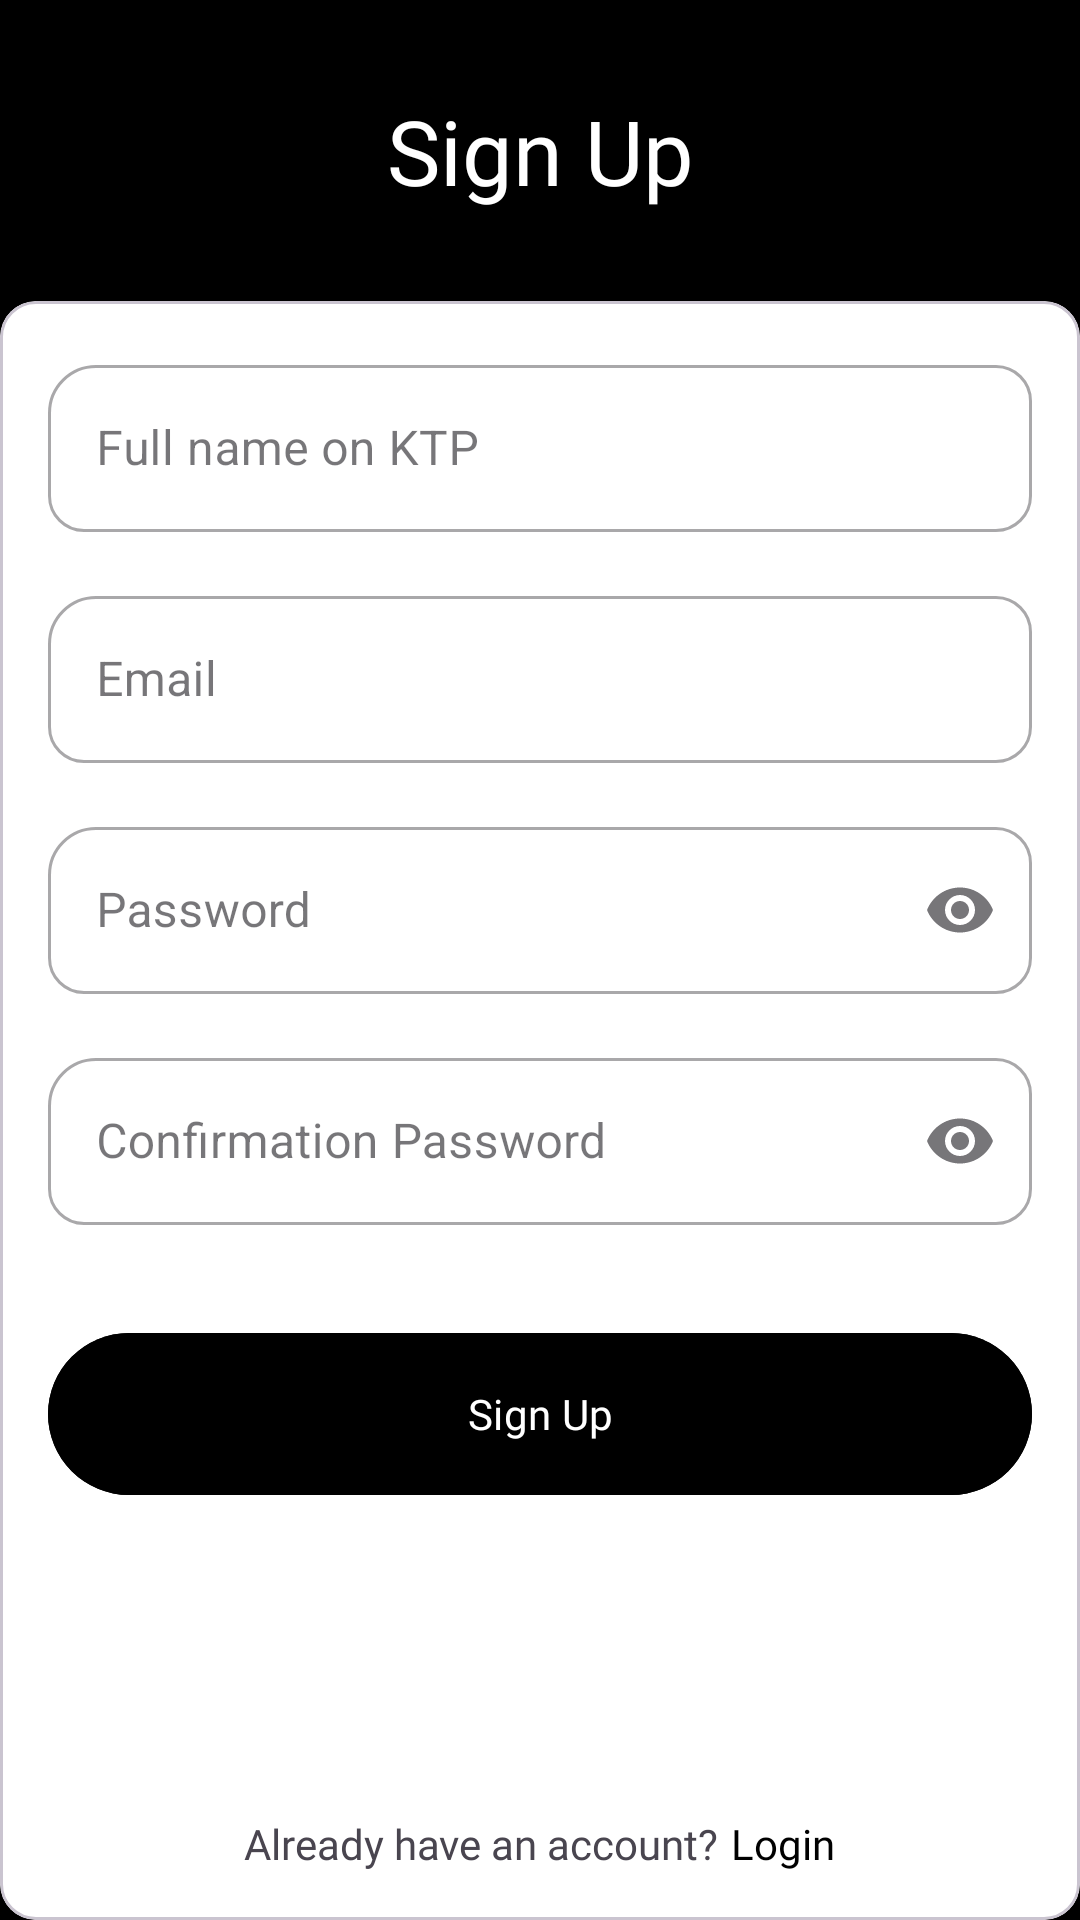

Reconstruct the res/layout file that produces this screen, plus the resources it refers to.
<!-- AndroidManifest.xml: application theme Theme.MyZarqa -->
<!-- res/layout/fragment_register.xml -->
<?xml version="1.0" encoding="utf-8"?>
<androidx.constraintlayout.widget.ConstraintLayout xmlns:android="http://schemas.android.com/apk/res/android"
    xmlns:app="http://schemas.android.com/apk/res-auto"
    xmlns:tools="http://schemas.android.com/tools"
    android:id="@+id/login"
    android:layout_width="match_parent"
    android:layout_height="match_parent"
    android:background="@color/black"
    tools:context=".presentation.auth.AuthActivity">

    <ProgressBar
        android:id="@+id/progress_bar"
        android:layout_width="wrap_content"
        android:layout_height="wrap_content"
        android:indeterminate="true"
        android:indeterminateTint="@color/black"
        android:translationZ="10dp"
        android:visibility="gone"
        app:layout_constraintBottom_toBottomOf="parent"
        app:layout_constraintEnd_toEndOf="parent"
        app:layout_constraintStart_toStartOf="parent"
        app:layout_constraintTop_toTopOf="parent" />

    <ImageButton
        android:id="@+id/btn_back"
        android:layout_width="80dp"
        android:layout_height="wrap_content"
        android:backgroundTint="@android:color/transparent"
        android:padding="8dp"
        android:src="@drawable/ic_arrow_medium"
        app:layout_constraintBottom_toBottomOf="@+id/iv_icon_app"
        app:layout_constraintStart_toStartOf="parent"
        app:layout_constraintTop_toTopOf="@+id/iv_icon_app"
        app:tint="@color/white" />

    <TextView
        android:id="@+id/iv_icon_app"
        android:layout_width="wrap_content"
        android:layout_height="wrap_content"
        android:layout_marginTop="30dp"
        android:fontFamily="@font/opensans_semi_bold"
        android:text="@string/sign_up"
        android:textColor="@color/white"
        android:textSize="30sp"
        app:layout_constraintEnd_toEndOf="parent"
        app:layout_constraintStart_toStartOf="parent"
        app:layout_constraintTop_toTopOf="parent" />

    <com.google.android.material.card.MaterialCardView
        android:id="@+id/card_view"
        android:layout_width="0dp"
        android:layout_height="0dp"
        android:layout_marginTop="30dp"
        android:backgroundTint="@color/white"
        app:cardElevation="4dp"
        app:layout_constraintBottom_toBottomOf="parent"
        app:layout_constraintEnd_toEndOf="parent"
        app:layout_constraintStart_toStartOf="parent"
        app:layout_constraintTop_toBottomOf="@+id/iv_icon_app"
        app:shapeAppearanceOverlay="@style/TopRoundCard">

        <LinearLayout
            android:layout_width="match_parent"
            android:layout_height="match_parent"
            android:orientation="vertical"
            android:padding="16dp">

            
            <com.google.android.material.textfield.TextInputLayout
                android:id="@+id/edt_fullname_layout"
                style="@style/Widget.MaterialComponents.TextInputLayout.OutlinedBox"
                android:layout_width="match_parent"
                android:layout_height="wrap_content"
                android:hint="@string/full_name_ktp"
                app:boxCornerRadiusTopStart="16dp">

                <com.google.android.material.textfield.TextInputEditText
                    android:id="@+id/edt_fullname"
                    android:layout_width="match_parent"
                    android:layout_height="match_parent"
                    android:backgroundTint="@android:color/transparent"
                    android:ellipsize="end"
                    android:inputType="text"
                    android:maxLines="1" />

            </com.google.android.material.textfield.TextInputLayout>






















            
            <com.google.android.material.textfield.TextInputLayout
                android:id="@+id/edt_email_layout"
                style="@style/Widget.MaterialComponents.TextInputLayout.OutlinedBox"
                android:layout_width="match_parent"
                android:layout_height="wrap_content"
                android:layout_marginTop="16dp"
                android:hint="@string/email"
                app:boxCornerRadiusTopStart="16dp">

                <com.google.android.material.textfield.TextInputEditText
                    android:id="@+id/edt_email"
                    android:layout_width="match_parent"
                    android:layout_height="match_parent"
                    android:backgroundTint="@android:color/transparent"
                    android:ellipsize="end"
                    android:inputType="textEmailAddress"
                    android:maxLines="1" />

            </com.google.android.material.textfield.TextInputLayout>

            
            <com.google.android.material.textfield.TextInputLayout
                android:id="@+id/edt_password_layout"
                style="@style/Widget.MaterialComponents.TextInputLayout.OutlinedBox"
                android:layout_width="match_parent"
                android:layout_height="wrap_content"
                android:layout_marginTop="16dp"
                android:hint="@string/password"
                app:boxCornerRadiusTopStart="16dp"
                app:endIconMode="password_toggle">

                <com.google.android.material.textfield.TextInputEditText
                    android:id="@+id/edt_password"
                    android:layout_width="match_parent"
                    android:layout_height="match_parent"
                    android:backgroundTint="@android:color/transparent"
                    android:ellipsize="end"
                    android:inputType="textPassword"
                    android:maxLines="1" />

            </com.google.android.material.textfield.TextInputLayout>

            
            <com.google.android.material.textfield.TextInputLayout
                android:id="@+id/edt_confirmation_password_layout"
                style="@style/Widget.MaterialComponents.TextInputLayout.OutlinedBox"
                android:layout_width="match_parent"
                android:layout_height="wrap_content"
                android:layout_marginTop="16dp"
                android:hint="@string/confirmation_password"
                app:boxCornerRadiusTopStart="16dp"
                app:endIconMode="password_toggle">

                <com.google.android.material.textfield.TextInputEditText
                    android:id="@+id/edt_confirmation_password"
                    android:layout_width="match_parent"
                    android:layout_height="match_parent"
                    android:backgroundTint="@android:color/transparent"
                    android:ellipsize="end"
                    android:inputType="textPassword"
                    android:maxLines="1" />

            </com.google.android.material.textfield.TextInputLayout>

            <com.google.android.material.button.MaterialButton
                android:id="@+id/btn_sign_up"
                android:layout_width="match_parent"
                android:layout_height="62dp"
                android:layout_marginTop="32dp"
                android:backgroundTint="@color/black"
                android:fontFamily="@font/opensans_semi_bold"
                android:text="@string/sign_up"
                app:cornerRadius="50dp"
                app:textAllCaps="false" />


            <View
                android:layout_width="match_parent"
                android:layout_height="0dp"
                android:layout_weight="1" />

            <LinearLayout
                android:id="@+id/tv_sign_in"
                android:layout_width="match_parent"
                android:layout_height="wrap_content"
                android:gravity="center"
                android:orientation="horizontal">

                <TextView
                    android:layout_width="wrap_content"
                    android:layout_height="wrap_content"
                    android:layout_marginEnd="2dp"
                    android:fontFamily="@font/opensans_medium"
                    android:text="@string/already_have_account" />

                <TextView
                    android:layout_width="wrap_content"
                    android:layout_height="wrap_content"
                    android:layout_marginStart="2dp"
                    android:fontFamily="@font/opensans_medium"
                    android:text="@string/login"
                    android:textColor="@color/black" />

            </LinearLayout>

        </LinearLayout>
    </com.google.android.material.card.MaterialCardView>

</androidx.constraintlayout.widget.ConstraintLayout>
<!-- resources referenced by this layout -->
<resources>
  <color name="black">#000000</color>
  <color name="white">#FFFFFFFF</color>
  <string name="already_have_account">Already have an account?</string>
  <string name="confirmation_password">Confirmation Password</string>
  <string name="email">Email</string>
  <string name="full_name_ktp">Full name on KTP</string>
  <string name="login">Login</string>
  <string name="password">Password</string>
  <string name="phone_number">Phone Number</string>
  <string name="sign_up">Sign Up</string>
  <style name="Theme.MyZarqa" parent="Base.Theme.MyZarqa" />
  <style name="Base.Theme.MyZarqa" parent="Theme.Material3.DayNight.NoActionBar">
          
          
  
          
          
          
          <item name="colorPrimary">@color/primary_black</item>
          <item name="colorPrimaryVariant">@color/black</item>
          <item name="colorOnPrimary">@color/white</item>
  
          
          <item name="colorSecondary">@color/primary_black</item>
          <item name="colorSecondaryVariant">@color/black</item>
          <item name="colorOnSecondary">@color/white</item>
  
          
          <item name="android:statusBarColor">@color/black</item>
          <item name="android:windowLightStatusBar">false</item>
  
          
          <item name="android:windowBackground">@color/white</item>
  
          
          <item name="android:textColorPrimary">@color/primary_black</item>
          <item name="android:textColorSecondary">@color/black</item>
  
          
          <item name="textInputStyle">@style/Widget.Zarqa.TextInputLayout</item>
          <item name="buttonStyle">@style/Widget.Zarqa.Button</item>
  
      </style>
  <color name="primary_black">#292c31</color>
  <style name="Widget.Zarqa.TextInputLayout" parent="Widget.MaterialComponents.TextInputLayout.OutlinedBox">
          <item name="boxStrokeColor">@color/primary_black</item>
          <item name="boxBackgroundColor">@color/soft_gray</item>
          <item name="android:textColorHint">@color/primary_black</item>
          <item name="hintTextColor">@color/primary_black</item>
          <item name="boxCornerRadiusTopStart">12dp</item>
          <item name="boxCornerRadiusTopEnd">12dp</item>
          <item name="boxCornerRadiusBottomStart">12dp</item>
          <item name="boxCornerRadiusBottomEnd">12dp</item>
      </style>
  <style name="Widget.Zarqa.Button" parent="Widget.MaterialComponents.Button">
          <item name="android:textColor">@color/white</item>
          <item name="backgroundTint">@color/black</item>
          <item name="cornerRadius">12dp</item>
          <item name="android:paddingTop">12dp</item>
          <item name="android:paddingBottom">12dp</item>
          <item name="android:textAllCaps">false</item>
      </style>
  <color name="soft_gray">#f3f3f3</color>
</resources>
